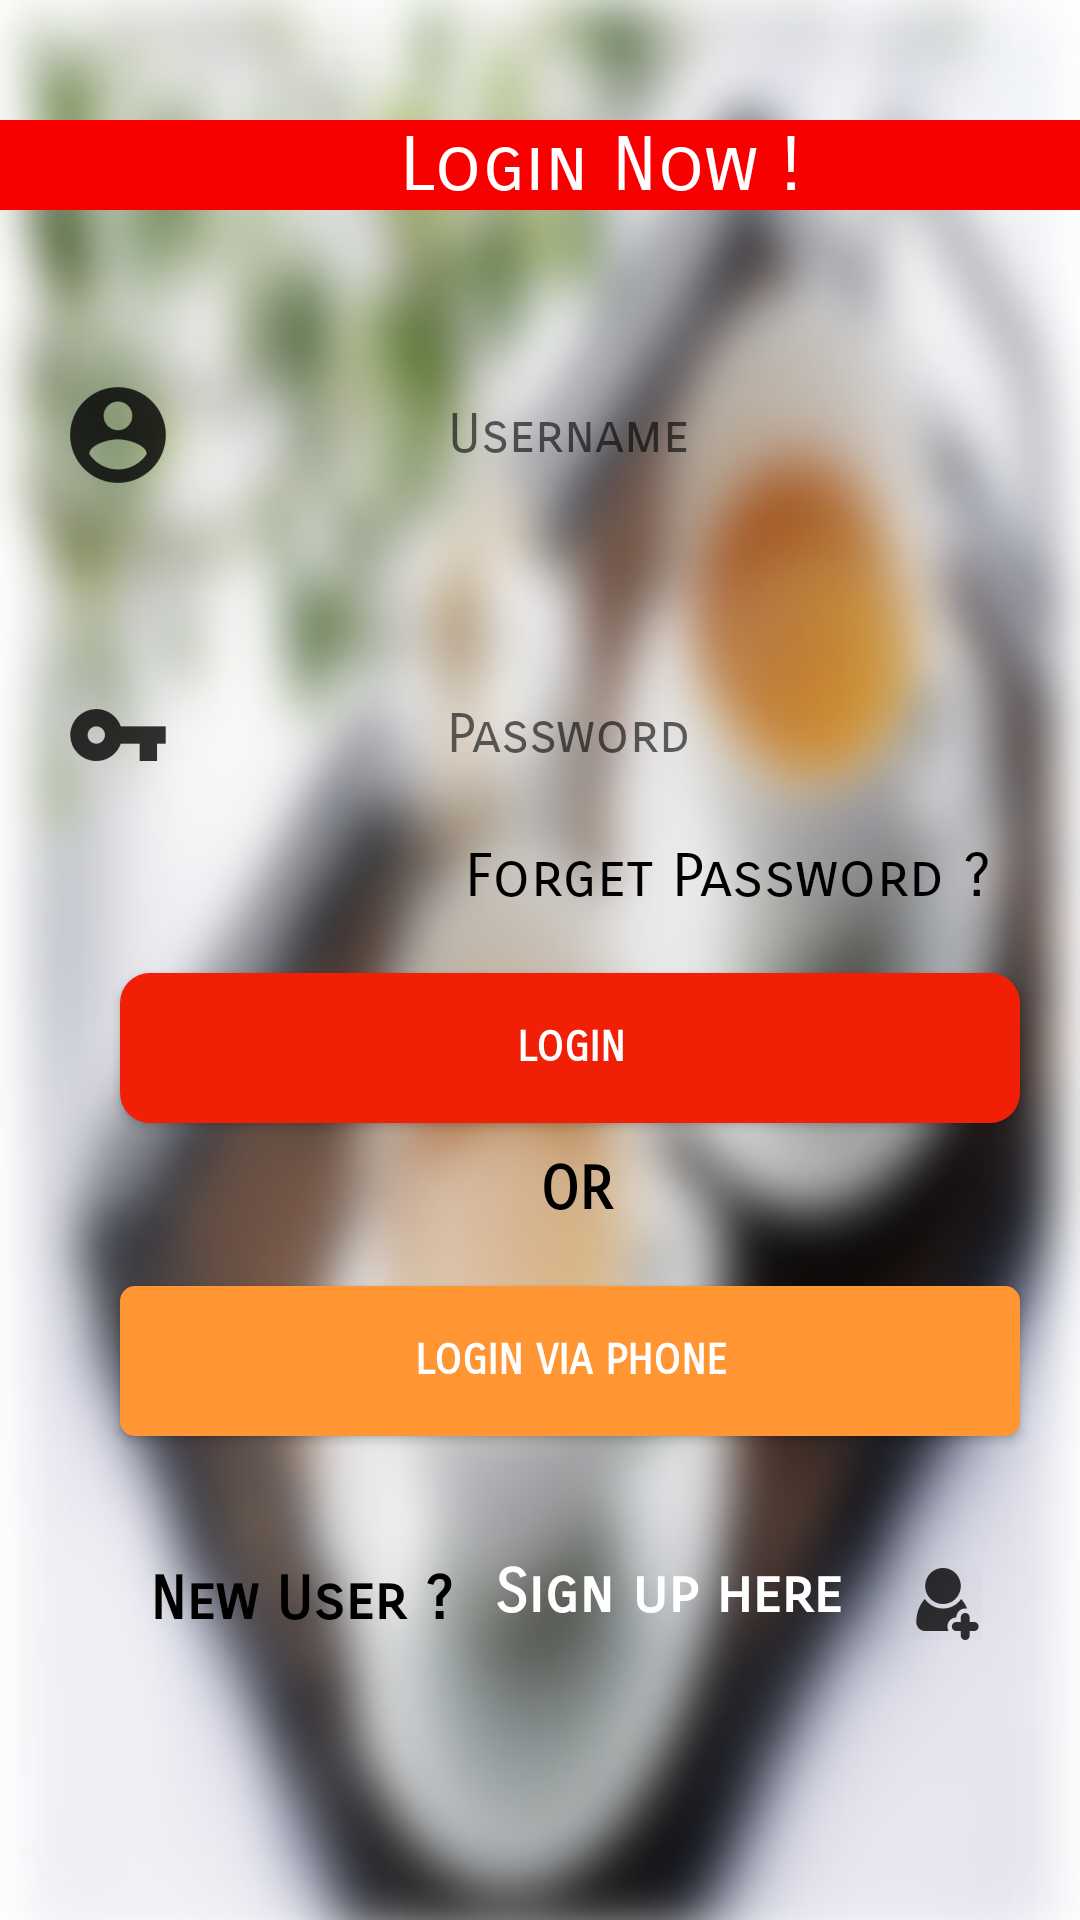

Produce the Android XML layout that renders to this screen, including the resource entries it uses.
<!-- AndroidManifest.xml: application theme AppTheme.NoActionBar -->
<!-- res/layout/loginpage.xml -->
<?xml version="1.0" encoding="utf-8"?>
<ScrollView
    xmlns:android="http://schemas.android.com/apk/res/android"
    android:layout_width="match_parent"
    android:background="@drawable/tea"
    android:layout_height="match_parent">
<LinearLayout
    android:layout_width="wrap_content"
    android:orientation="vertical"
    android:layout_height="wrap_content"
    >
    <TextView
        android:layout_width="400dp"
        android:layout_height="30dp"
        android:layout_marginTop="40dp"
        android:text="Login Now !"
        android:textColor="#ffffff"
        android:background="#f90000"
        android:textAlignment="center"
        android:textSize="25dp"
        android:fontFamily="sans-serif-smallcaps"
        />
    <EditText
        android:id="@+id/username"
        android:layout_width="300dp"
        android:layout_height="50dp"
        android:hint="@string/username"
        android:textAlignment="center"
        android:background="@null"
        android:drawableLeft="@drawable/usericon"
        android:layout_marginLeft="70px"
        android:fontFamily="sans-serif-smallcaps"
        android:textColor="#000000"
        android:layout_marginTop="50dp"
        />
    <EditText
        android:id="@+id/password"
        android:layout_width="300dp"
        android:layout_height="50dp"
        android:textAlignment="center"
        android:hint="@string/password"
        android:drawableLeft="@drawable/passicon"
        android:background="@null"
        android:layout_marginLeft="70px"
        android:textColor="#000000"
        android:layout_marginTop="50dp"
        android:fontFamily="sans-serif-smallcaps"
        android:inputType="textPassword"
        />
    <TextView
        android:id="@+id/forgetpassword"
        android:layout_width="match_parent"
        android:layout_height="match_parent"
        android:text="Forget Password ?"
        android:textSize="20dp"
        android:textColor="#000000"
        android:layout_marginTop="10dp"
        android:fontFamily="sans-serif-smallcaps"
        android:layout_marginLeft="155dp"
        />
    <Button
        android:id="@+id/login"
        android:layout_width="300dp"
        android:layout_height="50dp"
        android:text="Login"
        android:layout_marginTop="20dp"
        android:textColor="#ffffff"
        android:textStyle="bold"
        android:background="@drawable/username"
        android:layout_marginLeft="40dp"
        android:fontFamily="sans-serif-smallcaps"
        />
        <TextView
            android:layout_width="match_parent"
            android:layout_height="match_parent"
            android:text="OR"
            android:textStyle="bold"
            android:fontFamily="sans-serif-smallcaps"
            android:textColor="#000000"
            android:layout_marginLeft="180dp"
            android:textSize="20dp"
            android:layout_marginTop="10dp"
            />
    <Button
        android:id="@+id/loginviaphone"
        android:layout_width="300dp"
        android:layout_height="50dp"
        android:text="Login via phone"
        android:layout_marginTop="20dp"
        android:textColor="#ffffff"
        android:textStyle="bold"
        android:background="@drawable/confirm_button"
        android:layout_marginLeft="40dp"
        android:fontFamily="sans-serif-smallcaps"
        />
    <TextView
        android:layout_width="match_parent"
        android:layout_height="match_parent"
        android:drawableLeft="@drawable/newaccount"
        android:layout_marginTop="40dp"
        android:layout_marginLeft="300dp"

        />
    <TextView
        android:layout_width="match_parent"
        android:layout_height="match_parent"
        android:text="New User ?"
        android:textColor="#000000"
        android:textStyle="bold"
        android:textSize="20dp"
        android:fontFamily="sans-serif-smallcaps"
        android:layout_marginTop="-30dp"
        android:layout_marginLeft="50dp"
        />
    <TextView
        android:id="@+id/newaccount"
        android:layout_width="match_parent"
        android:layout_height="match_parent"
        android:text="Sign up here"
        android:textColor="#ffffff"
        android:textStyle="bold"
        android:textSize="20dp"
        android:fontFamily="sans-serif-smallcaps"
        android:layout_marginTop="-27dp"
        android:layout_marginLeft="165dp"
        />
    <ProgressBar
        android:id="@+id/progressBar"
        android:layout_width="30dp"
        android:layout_height="30dp"
        android:layout_gravity="center|bottom"
        android:layout_marginBottom="10dp"
        android:visibility="gone" />
</LinearLayout>
</ScrollView>
<!-- resources referenced by this layout -->
<resources>
  <!-- drawable confirm_button (drawable) -->
  <?xml version="1.0" encoding="utf-8"?>
  <shape xmlns:android="http://schemas.android.com/apk/res/android">
  <solid android:color="#ff9533"></solid>
      <corners android:radius="5dp"></corners>
  </shape>
  <!-- drawable newaccount: png bitmap (drawable-hdpi, 776 bytes) -->
  <!-- drawable passicon: png bitmap (drawable-hdpi, 509 bytes) -->
  <!-- drawable tea: jpg bitmap (drawable, 292706 bytes) -->
  <!-- drawable usericon: png bitmap (drawable-xxhdpi, 1942 bytes) -->
  <!-- drawable username (drawable) -->
  <?xml version="1.0" encoding="utf-8"?>
  <shape xmlns:android="http://schemas.android.com/apk/res/android">
  <solid android:color="#f01f05"></solid>
      <corners android:radius="10dp"></corners>
  </shape>
  <string name="password">Password</string>
  <string name="username">Username</string>
  <style name="AppTheme.NoActionBar">
          <item name="windowActionBar">false</item>
          <item name="windowNoTitle">true</item>
      </style>
</resources>
